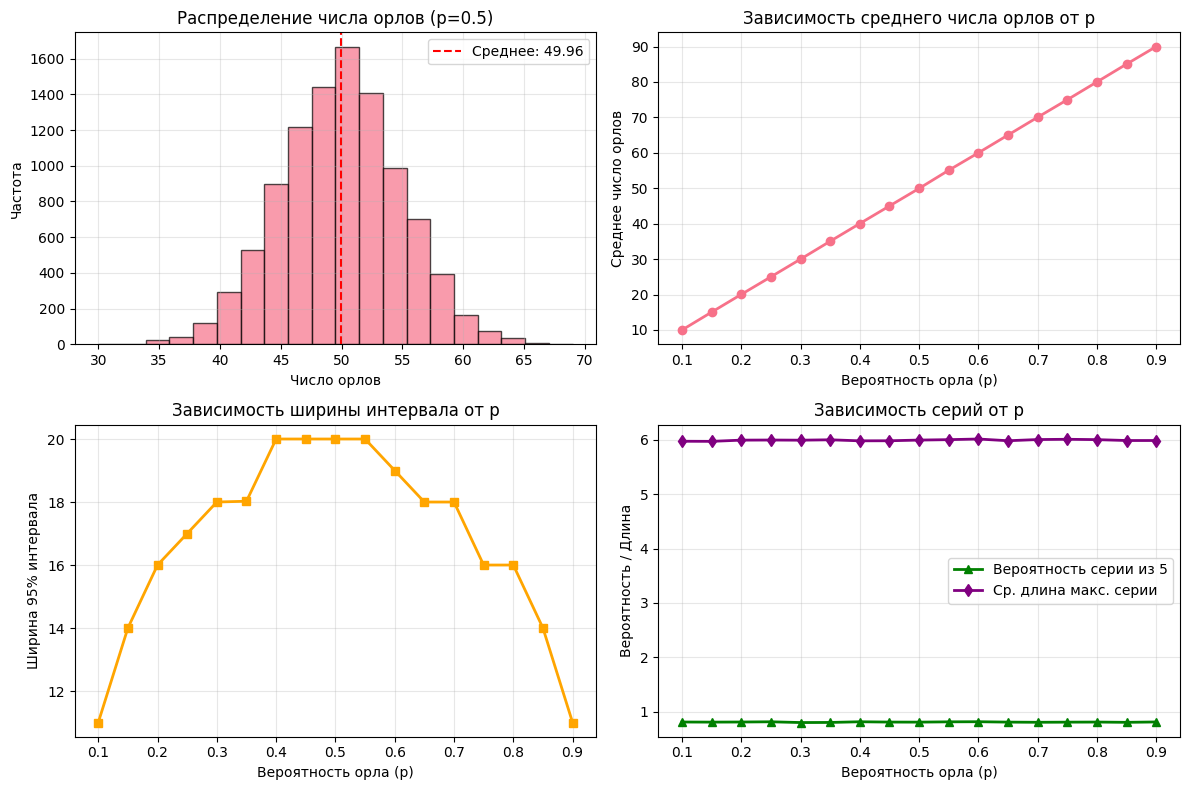

Reproduce this figure in Python.
import numpy as np
import matplotlib.pyplot as plt
from scipy.stats import norm
import seaborn as sns

# Настройка стиля графиков
plt.style.use('default')
sns.set_palette("husl")

class CoinExperiment:
    def __init__(self, n_tosses=100, n_simulations=10000):
        self.n_tosses = n_tosses
        self.n_simulations = n_simulations
        
    def simulate_experiment(self, p=0.5):
        """Моделирование эксперимента с вероятностью орла p"""
        results = np.random.binomial(self.n_tosses, p, self.n_simulations)
        return results
    
    def analyze_experiment(self, p=0.5):
        """Анализ результатов эксперимента"""
        results = self.simulate_experiment(p)
        
        # 1. Среднее число орлов
        mean_heads = np.mean(results)
        
        # 2. Вероятность > 60 орлов
        prob_gt_60 = np.mean(results > 60)
        
        # 3. Вероятности по интервалам
        bins = np.arange(0, 101, 10)
        bin_probs = []
        for i in range(len(bins)-1):
            if i == len(bins)-2:  # Последний интервал [90, 100]
                mask = (results >= bins[i]) & (results <= bins[i+1])
            else:
                mask = (results >= bins[i]) & (results < bins[i+1])
            bin_probs.append(np.mean(mask))
        
        # 4. 95% доверительный интервал
        lower_bound = np.percentile(results, 2.5)
        upper_bound = np.percentile(results, 97.5)
        interval_width = upper_bound - lower_bound
        
        # 5. Вероятность серии из 5 орлов подряд
        prob_series_5 = self.calculate_series_probability(results, series_length=5)
        
        # 6. Средняя длина максимальной серии
        mean_max_series = self.calculate_mean_max_series(results)
        
        return {
            'mean_heads': mean_heads,
            'prob_gt_60': prob_gt_60,
            'bin_probs': bin_probs,
            'confidence_interval': (lower_bound, upper_bound),
            'interval_width': interval_width,
            'prob_series_5': prob_series_5,
            'mean_max_series': mean_max_series,
            'results': results
        }
    
    def calculate_series_probability(self, results, series_length=5):
        """Вычисление вероятности наличия серии из n орлов подряд"""
        has_series_count = 0
        
        for experiment_result in results:
            # Для каждого эксперимента проверяем серии
            tosses = np.random.binomial(1, 0.5, self.n_tosses)  # Симулируем броски
            current_streak = 0
            found_series = False
            
            for toss in tosses:
                if toss == 1:  # Орел
                    current_streak += 1
                    if current_streak >= series_length:
                        found_series = True
                        break
                else:  # Решка
                    current_streak = 0
            
            if found_series:
                has_series_count += 1
        
        return has_series_count / len(results)
    
    def calculate_mean_max_series(self, results):
        """Вычисление средней длины максимальной серии орлов"""
        max_series_lengths = []
        
        for _ in range(self.n_simulations):
            tosses = np.random.binomial(1, 0.5, self.n_tosses)
            current_streak = 0
            max_streak = 0
            
            for toss in tosses:
                if toss == 1:
                    current_streak += 1
                    max_streak = max(max_streak, current_streak)
                else:
                    current_streak = 0
            
            max_series_lengths.append(max_streak)
        
        return np.mean(max_series_lengths)

def main():
    # Создаем экземпляр эксперимента
    experiment = CoinExperiment(n_tosses=100, n_simulations=10000)
    
    print("Эксперимент с симметричной монетой (p=0.5):")
    print("=" * 50)
    
    # Анализ для симметричной монеты
    results_symmetric = experiment.analyze_experiment(p=0.5)
    
    print(f"1. Среднее число орлов: {results_symmetric['mean_heads']:.2f}")
    print(f"2. Вероятность > 60 орлов: {results_symmetric['prob_gt_60']:.4f}")
    print(f"4. 95% доверительный интервал: [{results_symmetric['confidence_interval'][0]:.1f}, {results_symmetric['confidence_interval'][1]:.1f}]")
    print(f"   Ширина интервала: {results_symmetric['interval_width']:.1f}")
    print(f"5. Вероятность серии из 5 орлов: {results_symmetric['prob_series_5']:.4f}")
    print(f"6. Средняя длина максимальной серии: {results_symmetric['mean_max_series']:.2f}")
    
    print("\n3. Вероятности по интервалам:")
    bins = ["[0,10)", "[10,20)", "[20,30)", "[30,40)", "[40,50)", 
            "[50,60)", "[60,70)", "[70,80)", "[80,90)", "[90,100]"]
    
    for bin_name, prob in zip(bins, results_symmetric['bin_probs']):
        print(f"   {bin_name}: {prob:.4f}")
    
    # Визуализация распределения
    plt.figure(figsize=(12, 8))
    
    plt.subplot(2, 2, 1)
    plt.hist(results_symmetric['results'], bins=20, alpha=0.7, edgecolor='black')
    plt.axvline(results_symmetric['mean_heads'], color='red', linestyle='--', label=f'Среднее: {results_symmetric["mean_heads"]:.2f}')
    plt.xlabel('Число орлов')
    plt.ylabel('Частота')
    plt.title('Распределение числа орлов (p=0.5)')
    plt.legend()
    plt.grid(True, alpha=0.3)
    
    # Анализ для различных значений p
    p_values = np.linspace(0.1, 0.9, 17)
    means = []
    widths = []
    series_probs = []
    max_series_lengths = []
    
    for p in p_values:
        results = experiment.analyze_experiment(p=p)
        means.append(results['mean_heads'])
        widths.append(results['interval_width'])
        series_probs.append(results['prob_series_5'])
        max_series_lengths.append(results['mean_max_series'])
    
    plt.subplot(2, 2, 2)
    plt.plot(p_values, means, 'o-', linewidth=2, markersize=6)
    plt.xlabel('Вероятность орла (p)')
    plt.ylabel('Среднее число орлов')
    plt.title('Зависимость среднего числа орлов от p')
    plt.grid(True, alpha=0.3)
    
    plt.subplot(2, 2, 3)
    plt.plot(p_values, widths, 's-', linewidth=2, markersize=6, color='orange')
    plt.xlabel('Вероятность орла (p)')
    plt.ylabel('Ширина 95% интервала')
    plt.title('Зависимость ширины интервала от p')
    plt.grid(True, alpha=0.3)
    
    plt.subplot(2, 2, 4)
    plt.plot(p_values, series_probs, '^-', linewidth=2, markersize=6, color='green', label='Вероятность серии из 5')
    plt.plot(p_values, max_series_lengths, 'd-', linewidth=2, markersize=6, color='purple', label='Ср. длина макс. серии')
    plt.xlabel('Вероятность орла (p)')
    plt.ylabel('Вероятность / Длина')
    plt.title('Зависимость серий от p')
    plt.legend()
    plt.grid(True, alpha=0.3)
    
    plt.tight_layout()
    plt.show()
    
    # Дополнительная информация
    print("\nТеоретические значения для симметричной монеты:")
    print(f"Ожидаемое среднее: {100 * 0.5}")
    print(f"Стандартное отклонение: {np.sqrt(100 * 0.5 * 0.5):.2f}")
    print(f"Теоретический 95% интервал: [{50 - 1.96*5}, {50 + 1.96*5}]")

if __name__ == "__main__":
    main()